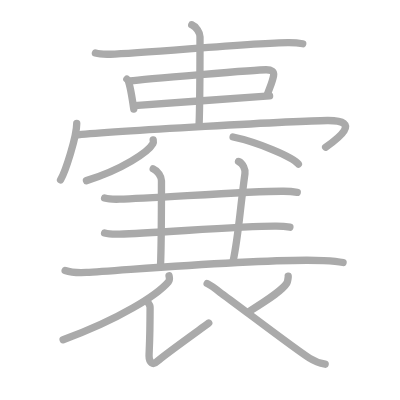
t = 0.00 s
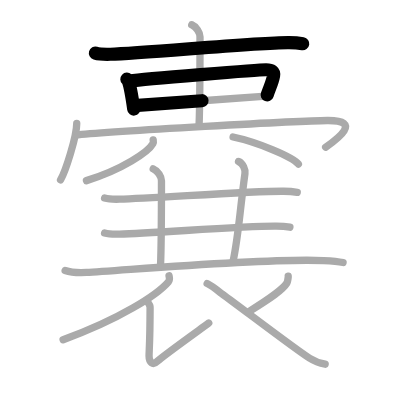
t = 3.50 s
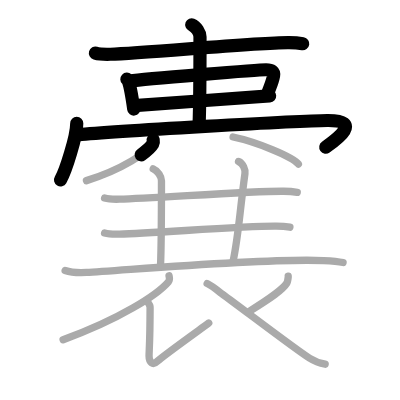
t = 7.25 s
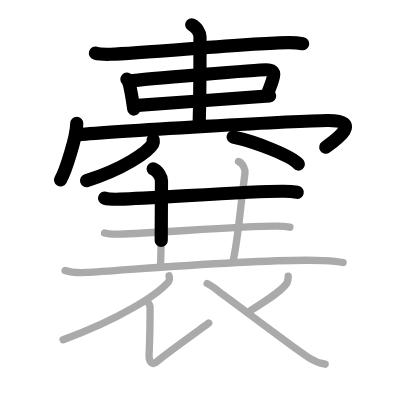
t = 10.75 s
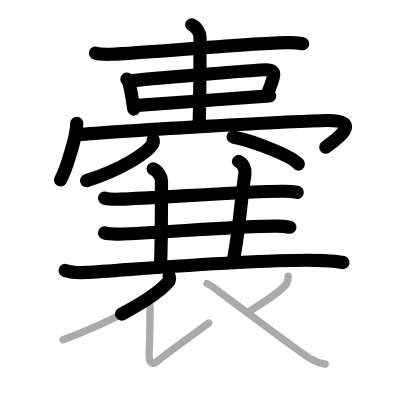
t = 14.50 s
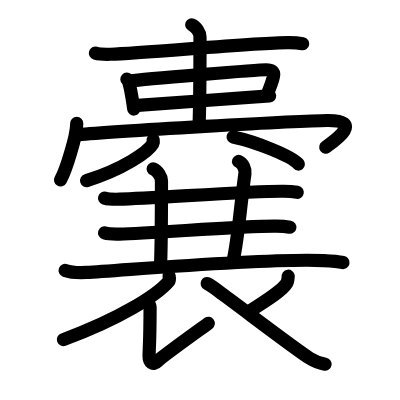
t = 18.00 s

The animated SVG that drew these frames (rendered in a browser with its animation timeline set to each time). Animation: 18 SMIL elements (animate=18); one cycle of 18.00 s.

<?xml version="1.0" standalone="no"?>
<!DOCTYPE svg PUBLIC "-//W3C//DTD SVG 1.1//EN"   "http://www.w3.org/Graphics/SVG/1.1/DTD/svg11.dtd">
<svg width="400px" height="400px"  version="1.1" xmlns="http://www.w3.org/2000/svg">
  <defs>
    <marker id="Triangle" viewBox="0 0 10 10" refX="0" refY="5" markerUnits="strokeWidth" markerWidth="3" style="stroke-opacity:0%;fill:#aaaaaa;" markerHeight="2" orient="auto">
      <path d="M 0 0 L 10 5 L 0 10 z" />
    </marker>
    
    <marker id="Arrow" viewBox="0 0 10 10" refX="5" refY="5" markerUnits="strokeWidth" markerWidth="1.8" style="stroke-opacity:0%;fill:#770000;" markerHeight="2" orient="auto">
      <path d="M 0 4 L 6 4 L 4 1 L 10 5 L 4 9 L 6 6 L 0 6 z" />
        <circle cx="5" cy="5" r="5" />
      </marker>
    
    <marker id="TriangleRed" viewBox="0 0 10 10" refX="0" refY="5" markerUnits="strokeWidth" markerWidth="3" style="stroke-opacity:0%;fill:#CC0000;" markerHeight="2" orient="auto">
      <path d="M 0 0 L 10 5 L 0 10 z" />
    </marker>
    
    <marker id="ArrowRed" viewBox="0 0 10 10" refX="5" refY="5" markerUnits="strokeWidth" markerWidth="1.8" style="stroke-opacity:0%;fill:#CC0000;" markerHeight="2" orient="auto">
      <path d="M 0 4 L 6 4 L 4 1 L 10 5 L 4 9 L 6 6 L 0 6 z" />
        <circle cx="5" cy="5" r="5" />
      </marker>
    
  </defs>
  
  <path style="fill:#ffffff; fill-opacity:100%; fill-rule:evenodd; stroke-width:0;" d="M 0 0 L 400px 0 L 400px 400px L 0 400px L 0 0" />

  <g transform="scale(3.6697247706422 3.6697247706422)">
<path style="fill:none; fill-opacity:0%; fill-rule:evenodd; stroke:#aaaaaa; stroke-opacity:100%; stroke-width: 1.5pt; stroke-linejoin:round; stroke-linecap:round;" d="M26 14.47c1.06 0.31 3 0.34 4.07 0.31c9.21-0.22 40.28-3.27 48.72-3.16c1.77 0.02 2.83 0.15 3.71 0.3"></path>
<path style="fill:none; fill-opacity:0%; fill-rule:evenodd; stroke:#aaaaaa; stroke-opacity:100%; stroke-width: 1.5pt; stroke-linejoin:round; stroke-linecap:round;" d="M34.58 21.57c0.15 0.14 0.3 0.26 0.37 0.43c0.52 1.39 1.14 5.21 1.5 7.71"></path>
<path style="fill:none; fill-opacity:0%; fill-rule:evenodd; stroke:#aaaaaa; stroke-opacity:100%; stroke-width: 1.5pt; stroke-linejoin:round; stroke-linecap:round;" d="M35.52 22.05c3.68-0.58 35.1-3.04 37.01-3.04c1.47 0 2.22 0.49 2.01 1.65c-0.33 1.76-0.88 2.75-1.76 5.27"></path>
<path style="fill:none; fill-opacity:0%; fill-rule:evenodd; stroke:#aaaaaa; stroke-opacity:100%; stroke-width: 1.5pt; stroke-linejoin:round; stroke-linecap:round;" d="M36.6 28.79c2.23-0.22 34.04-2.43 36.87-2.65"></path>
<path style="fill:none; fill-opacity:0%; fill-rule:evenodd; stroke:#aaaaaa; stroke-opacity:100%; stroke-width: 1.5pt; stroke-linejoin:round; stroke-linecap:round;" d="M52.25 6.75C53.5 7.25 54.5 8.97 54.5 10c0 10.5 0 17.75-0.25 24"></path>
<path style="fill:none; fill-opacity:0%; fill-rule:evenodd; stroke:#aaaaaa; stroke-opacity:100%; stroke-width: 1.5pt; stroke-linejoin:round; stroke-linecap:round;" d="M20.91 33.63c0 3.48-3.03 13.05-4.41 15.37"></path>
<path style="fill:none; fill-opacity:0%; fill-rule:evenodd; stroke:#aaaaaa; stroke-opacity:100%; stroke-width: 1.5pt; stroke-linejoin:round; stroke-linecap:round;" d="M21.24 36.74c9.51-0.99 60.23-3.83 67.95-3.9c9.8-0.09 2.55 5.16-0.45 7.28"></path>
<path style="fill:none; fill-opacity:0%; fill-rule:evenodd; stroke:#aaaaaa; stroke-opacity:100%; stroke-width: 1.5pt; stroke-linejoin:round; stroke-linecap:round;" d="M41.75 38.14c0.05 0.26 0.11 0.67-0.1 1.05c-1.24 2.21-8.36 7.06-18.09 10.03"></path>
<path style="fill:none; fill-opacity:0%; fill-rule:evenodd; stroke:#aaaaaa; stroke-opacity:100%; stroke-width: 1.5pt; stroke-linejoin:round; stroke-linecap:round;" d="M63.52 37.33c6.28 1.3 16.22 5.36 17.79 7.38"></path>
<path style="fill:none; fill-opacity:0%; fill-rule:evenodd; stroke:#aaaaaa; stroke-opacity:100%; stroke-width: 1.5pt; stroke-linejoin:round; stroke-linecap:round;" d="M28.5 53.97c1.06 0.31 3 0.34 4.07 0.31c9.21-0.22 36.28-2.27 44.72-2.16c1.77 0.02 2.83 0.15 3.71 0.3"></path>
<path style="fill:none; fill-opacity:0%; fill-rule:evenodd; stroke:#aaaaaa; stroke-opacity:100%; stroke-width: 1.5pt; stroke-linejoin:round; stroke-linecap:round;" d="M41.75 46C43 46.5 44 48.22 44 49.25c0 10.5 0 16.75-0.25 23"></path>
<path style="fill:none; fill-opacity:0%; fill-rule:evenodd; stroke:#aaaaaa; stroke-opacity:100%; stroke-width: 1.5pt; stroke-linejoin:round; stroke-linecap:round;" d="M65 44c1.25 0.5 1.89 2.23 1.75 3.25c-1.5 11-1.75 17-3.25 24"></path>
<path style="fill:none; fill-opacity:0%; fill-rule:evenodd; stroke:#aaaaaa; stroke-opacity:100%; stroke-width: 1.5pt; stroke-linejoin:round; stroke-linecap:round;" d="M28.5 63.47c1.06 0.31 3 0.34 4.07 0.31c9.21-0.22 34.28-2.27 42.72-2.16c1.77 0.02 2.83 0.15 3.71 0.3"></path>
<path style="fill:none; fill-opacity:0%; fill-rule:evenodd; stroke:#aaaaaa; stroke-opacity:100%; stroke-width: 1.5pt; stroke-linejoin:round; stroke-linecap:round;" d="M17.75 73.7c1.52 0.54 4.3 0.62 5.82 0.54c9.68-0.49 48.68-3.99 64.61-3.23c2.53 0.12 4.05 0.26 5.31 0.53"></path>
<path style="fill:none; fill-opacity:0%; fill-rule:evenodd; stroke:#aaaaaa; stroke-opacity:100%; stroke-width: 1.5pt; stroke-linejoin:round; stroke-linecap:round;" d="M46.06 75.14c0.08 0.41 0.32 1.09-0.16 1.65c-3.1 3.58-13.19 10.12-28.7 15.78"></path>
<path style="fill:none; fill-opacity:0%; fill-rule:evenodd; stroke:#aaaaaa; stroke-opacity:100%; stroke-width: 1.5pt; stroke-linejoin:round; stroke-linecap:round;" d="M40.05 82.11c0.41 0.46 0.86 0.91 0.85 1.71c-0.03 10.1-0.28 11.5-0.28 13.21c0 1.71 1.01 2.68 2.29 1.4c1.28-1.28 12.26-9.12 13.97-10.4"></path>
<path style="fill:none; fill-opacity:0%; fill-rule:evenodd; stroke:#aaaaaa; stroke-opacity:100%; stroke-width: 1.5pt; stroke-linejoin:round; stroke-linecap:round;" d="M78.54 75.27c0.03 0.22-0.18 1.57-0.36 1.86c-1.14 1.83-4.21 3.94-10.03 7.58"></path>
<path style="fill:none; fill-opacity:0%; fill-rule:evenodd; stroke:#aaaaaa; stroke-opacity:100%; stroke-width: 1.5pt; stroke-linejoin:round; stroke-linecap:round;" d="M56.45 77.26c1.42 0.67 3.7 2.57 4.09 2.85c5.81 4.23 19.93 15.03 23.85 17.52c1.48 0.94 2.74 1.34 4.22 1.61"></path>

<path style="fill:none; fill-opacity:0%; fill-rule:evenodd; stroke:#000000; stroke-opacity:100%; stroke-width: 2.7pt; stroke-linejoin:round; stroke-linecap:round;" d="M26 14.47c1.06 0.31 3 0.34 4.07 0.31c9.21-0.22 40.28-3.27 48.72-3.16c1.77 0.02 2.83 0.15 3.71 0.3" pathLength="100" stroke-dashoffset="100" stroke-dasharray="100 105"><animate id="dashAnim1" attributeName="stroke-dashoffset" from="100" to="0" dur="1s" calcMode="linear" fill="freeze"/></path>
<path style="fill:none; fill-opacity:0%; fill-rule:evenodd; stroke:#000000; stroke-opacity:100%; stroke-width: 2.7pt; stroke-linejoin:round; stroke-linecap:round;" d="M34.58 21.57c0.15 0.14 0.3 0.26 0.37 0.43c0.52 1.39 1.14 5.21 1.5 7.71" pathLength="100" stroke-dashoffset="100" stroke-dasharray="100 105"><animate id="dashAnim2" attributeName="stroke-dashoffset" from="100" to="0" dur="1s" calcMode="linear" begin="dashAnim1.end" fill="freeze"/></path>
<path style="fill:none; fill-opacity:0%; fill-rule:evenodd; stroke:#000000; stroke-opacity:100%; stroke-width: 2.7pt; stroke-linejoin:round; stroke-linecap:round;" d="M35.52 22.05c3.68-0.58 35.1-3.04 37.01-3.04c1.47 0 2.22 0.49 2.01 1.65c-0.33 1.76-0.88 2.75-1.76 5.27" pathLength="100" stroke-dashoffset="100" stroke-dasharray="100 105"><animate id="dashAnim3" attributeName="stroke-dashoffset" from="100" to="0" dur="1s" calcMode="linear" begin="dashAnim2.end" fill="freeze"/></path>
<path style="fill:none; fill-opacity:0%; fill-rule:evenodd; stroke:#000000; stroke-opacity:100%; stroke-width: 2.7pt; stroke-linejoin:round; stroke-linecap:round;" d="M36.6 28.79c2.23-0.22 34.04-2.43 36.87-2.65" pathLength="100" stroke-dashoffset="100" stroke-dasharray="100 105"><animate id="dashAnim4" attributeName="stroke-dashoffset" from="100" to="0" dur="1s" calcMode="linear" begin="dashAnim3.end" fill="freeze"/></path>
<path style="fill:none; fill-opacity:0%; fill-rule:evenodd; stroke:#000000; stroke-opacity:100%; stroke-width: 2.7pt; stroke-linejoin:round; stroke-linecap:round;" d="M52.25 6.75C53.5 7.25 54.5 8.97 54.5 10c0 10.5 0 17.75-0.25 24" pathLength="100" stroke-dashoffset="100" stroke-dasharray="100 105"><animate id="dashAnim5" attributeName="stroke-dashoffset" from="100" to="0" dur="1s" calcMode="linear" begin="dashAnim4.end" fill="freeze"/></path>
<path style="fill:none; fill-opacity:0%; fill-rule:evenodd; stroke:#000000; stroke-opacity:100%; stroke-width: 2.7pt; stroke-linejoin:round; stroke-linecap:round;" d="M20.91 33.63c0 3.48-3.03 13.05-4.41 15.37" pathLength="100" stroke-dashoffset="100" stroke-dasharray="100 105"><animate id="dashAnim6" attributeName="stroke-dashoffset" from="100" to="0" dur="1s" calcMode="linear" begin="dashAnim5.end" fill="freeze"/></path>
<path style="fill:none; fill-opacity:0%; fill-rule:evenodd; stroke:#000000; stroke-opacity:100%; stroke-width: 2.7pt; stroke-linejoin:round; stroke-linecap:round;" d="M21.24 36.74c9.51-0.99 60.23-3.83 67.95-3.9c9.8-0.09 2.55 5.16-0.45 7.28" pathLength="100" stroke-dashoffset="100" stroke-dasharray="100 105"><animate id="dashAnim7" attributeName="stroke-dashoffset" from="100" to="0" dur="1s" calcMode="linear" begin="dashAnim6.end" fill="freeze"/></path>
<path style="fill:none; fill-opacity:0%; fill-rule:evenodd; stroke:#000000; stroke-opacity:100%; stroke-width: 2.7pt; stroke-linejoin:round; stroke-linecap:round;" d="M41.75 38.14c0.05 0.26 0.11 0.67-0.1 1.05c-1.24 2.21-8.36 7.06-18.09 10.03" pathLength="100" stroke-dashoffset="100" stroke-dasharray="100 105"><animate id="dashAnim8" attributeName="stroke-dashoffset" from="100" to="0" dur="1s" calcMode="linear" begin="dashAnim7.end" fill="freeze"/></path>
<path style="fill:none; fill-opacity:0%; fill-rule:evenodd; stroke:#000000; stroke-opacity:100%; stroke-width: 2.7pt; stroke-linejoin:round; stroke-linecap:round;" d="M63.52 37.33c6.28 1.3 16.22 5.36 17.79 7.38" pathLength="100" stroke-dashoffset="100" stroke-dasharray="100 105"><animate id="dashAnim9" attributeName="stroke-dashoffset" from="100" to="0" dur="1s" calcMode="linear" begin="dashAnim8.end" fill="freeze"/></path>
<path style="fill:none; fill-opacity:0%; fill-rule:evenodd; stroke:#000000; stroke-opacity:100%; stroke-width: 2.7pt; stroke-linejoin:round; stroke-linecap:round;" d="M28.5 53.97c1.06 0.31 3 0.34 4.07 0.31c9.21-0.22 36.28-2.27 44.72-2.16c1.77 0.02 2.83 0.15 3.71 0.3" pathLength="100" stroke-dashoffset="100" stroke-dasharray="100 105"><animate id="dashAnim10" attributeName="stroke-dashoffset" from="100" to="0" dur="1s" calcMode="linear" begin="dashAnim9.end" fill="freeze"/></path>
<path style="fill:none; fill-opacity:0%; fill-rule:evenodd; stroke:#000000; stroke-opacity:100%; stroke-width: 2.7pt; stroke-linejoin:round; stroke-linecap:round;" d="M41.75 46C43 46.5 44 48.22 44 49.25c0 10.5 0 16.75-0.25 23" pathLength="100" stroke-dashoffset="100" stroke-dasharray="100 105"><animate id="dashAnim11" attributeName="stroke-dashoffset" from="100" to="0" dur="1s" calcMode="linear" begin="dashAnim10.end" fill="freeze"/></path>
<path style="fill:none; fill-opacity:0%; fill-rule:evenodd; stroke:#000000; stroke-opacity:100%; stroke-width: 2.7pt; stroke-linejoin:round; stroke-linecap:round;" d="M65 44c1.25 0.5 1.89 2.23 1.75 3.25c-1.5 11-1.75 17-3.25 24" pathLength="100" stroke-dashoffset="100" stroke-dasharray="100 105"><animate id="dashAnim12" attributeName="stroke-dashoffset" from="100" to="0" dur="1s" calcMode="linear" begin="dashAnim11.end" fill="freeze"/></path>
<path style="fill:none; fill-opacity:0%; fill-rule:evenodd; stroke:#000000; stroke-opacity:100%; stroke-width: 2.7pt; stroke-linejoin:round; stroke-linecap:round;" d="M28.5 63.47c1.06 0.31 3 0.34 4.07 0.31c9.21-0.22 34.28-2.27 42.72-2.16c1.77 0.02 2.83 0.15 3.71 0.3" pathLength="100" stroke-dashoffset="100" stroke-dasharray="100 105"><animate id="dashAnim13" attributeName="stroke-dashoffset" from="100" to="0" dur="1s" calcMode="linear" begin="dashAnim12.end" fill="freeze"/></path>
<path style="fill:none; fill-opacity:0%; fill-rule:evenodd; stroke:#000000; stroke-opacity:100%; stroke-width: 2.7pt; stroke-linejoin:round; stroke-linecap:round;" d="M17.75 73.7c1.52 0.54 4.3 0.62 5.82 0.54c9.68-0.49 48.68-3.99 64.61-3.23c2.53 0.12 4.05 0.26 5.31 0.53" pathLength="100" stroke-dashoffset="100" stroke-dasharray="100 105"><animate id="dashAnim14" attributeName="stroke-dashoffset" from="100" to="0" dur="1s" calcMode="linear" begin="dashAnim13.end" fill="freeze"/></path>
<path style="fill:none; fill-opacity:0%; fill-rule:evenodd; stroke:#000000; stroke-opacity:100%; stroke-width: 2.7pt; stroke-linejoin:round; stroke-linecap:round;" d="M46.06 75.14c0.08 0.41 0.32 1.09-0.16 1.65c-3.1 3.58-13.19 10.12-28.7 15.78" pathLength="100" stroke-dashoffset="100" stroke-dasharray="100 105"><animate id="dashAnim15" attributeName="stroke-dashoffset" from="100" to="0" dur="1s" calcMode="linear" begin="dashAnim14.end" fill="freeze"/></path>
<path style="fill:none; fill-opacity:0%; fill-rule:evenodd; stroke:#000000; stroke-opacity:100%; stroke-width: 2.7pt; stroke-linejoin:round; stroke-linecap:round;" d="M40.05 82.11c0.41 0.46 0.86 0.91 0.85 1.71c-0.03 10.1-0.28 11.5-0.28 13.21c0 1.71 1.01 2.68 2.29 1.4c1.28-1.28 12.26-9.12 13.97-10.4" pathLength="100" stroke-dashoffset="100" stroke-dasharray="100 105"><animate id="dashAnim16" attributeName="stroke-dashoffset" from="100" to="0" dur="1s" calcMode="linear" begin="dashAnim15.end" fill="freeze"/></path>
<path style="fill:none; fill-opacity:0%; fill-rule:evenodd; stroke:#000000; stroke-opacity:100%; stroke-width: 2.7pt; stroke-linejoin:round; stroke-linecap:round;" d="M78.54 75.27c0.03 0.22-0.18 1.57-0.36 1.86c-1.14 1.83-4.21 3.94-10.03 7.58" pathLength="100" stroke-dashoffset="100" stroke-dasharray="100 105"><animate id="dashAnim17" attributeName="stroke-dashoffset" from="100" to="0" dur="1s" calcMode="linear" begin="dashAnim16.end" fill="freeze"/></path>
<path style="fill:none; fill-opacity:0%; fill-rule:evenodd; stroke:#000000; stroke-opacity:100%; stroke-width: 2.7pt; stroke-linejoin:round; stroke-linecap:round;" d="M56.45 77.26c1.42 0.67 3.7 2.57 4.09 2.85c5.81 4.23 19.93 15.03 23.85 17.52c1.48 0.94 2.74 1.34 4.22 1.61" pathLength="100" stroke-dashoffset="100" stroke-dasharray="100 105"><animate id="dashAnim18" attributeName="stroke-dashoffset" from="100" to="0" dur="1s" calcMode="linear" begin="dashAnim17.end" fill="freeze"/></path>

</g>

</svg>  
          
